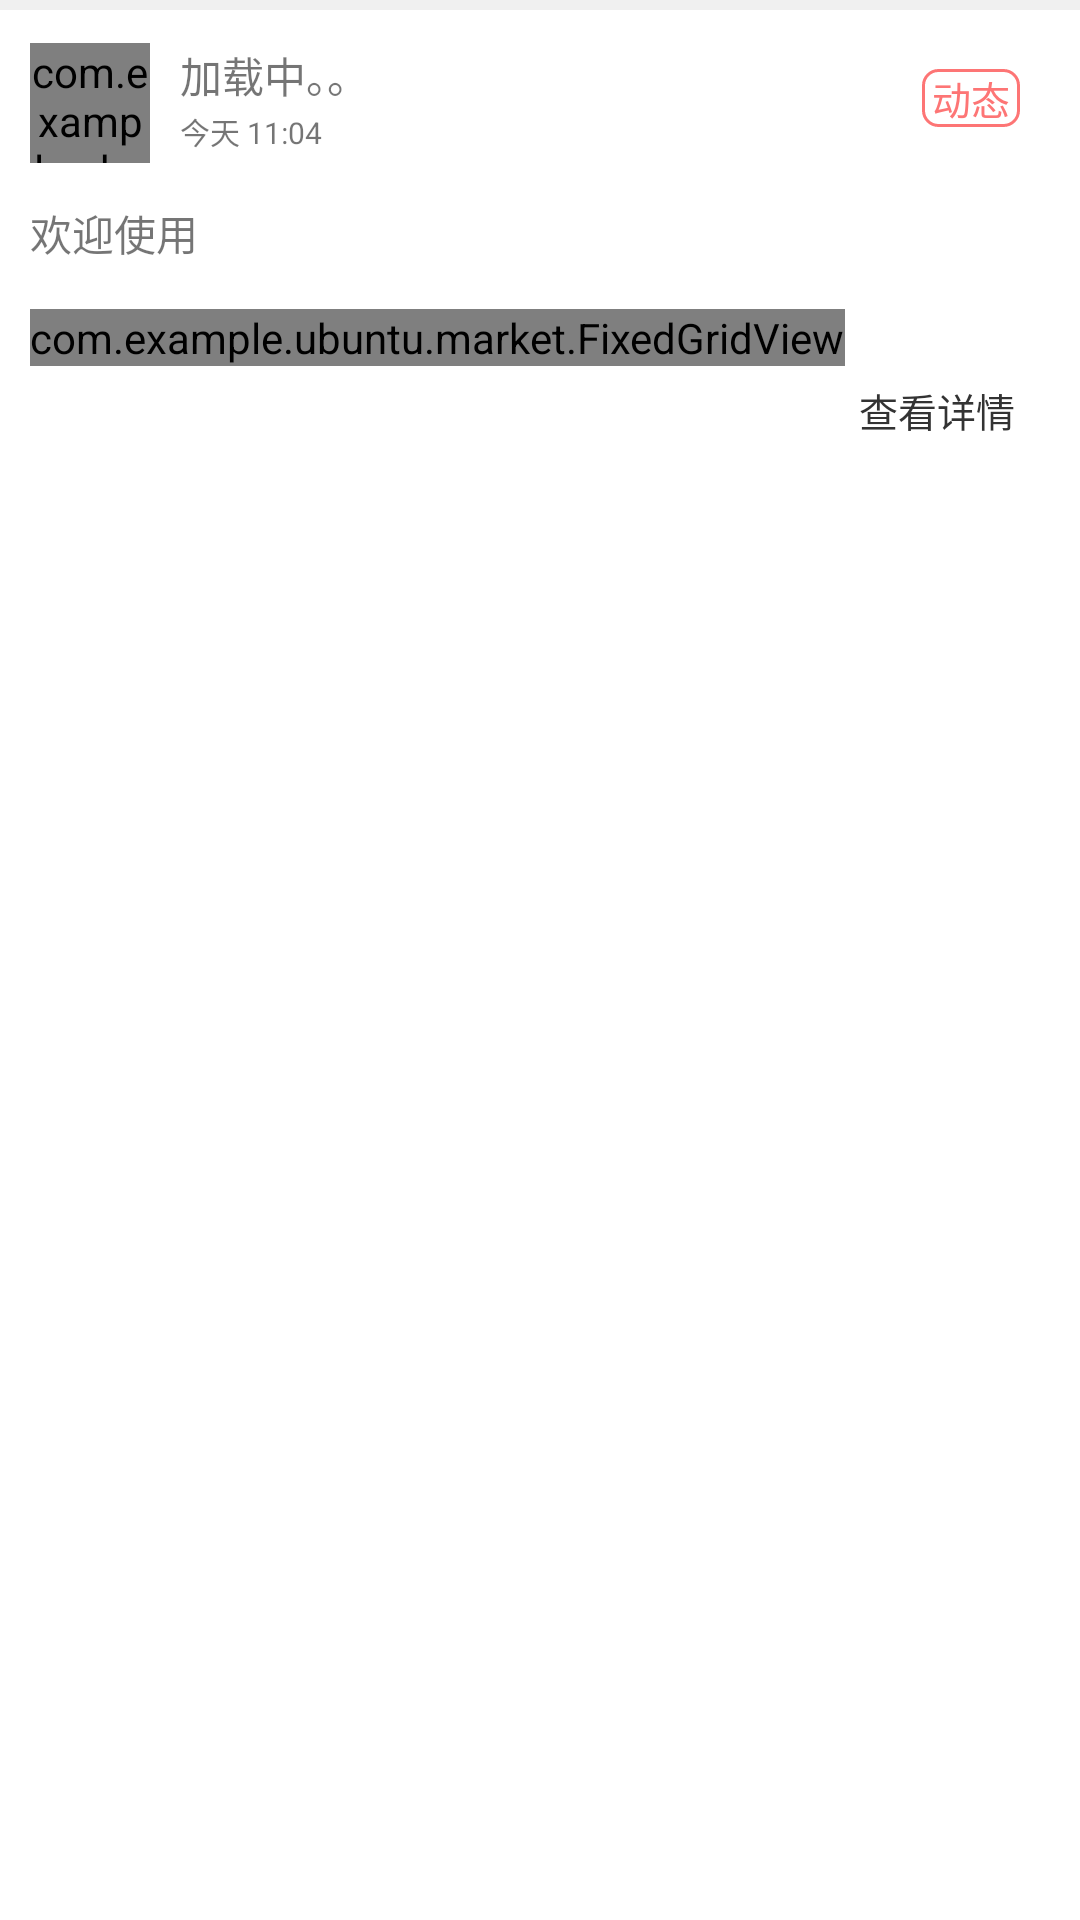

Layout XML and referenced resources for this Android screen:
<!-- AndroidManifest.xml: application theme AppTheme -->
<!-- res/layout/dynamic_listviewother_item.xml -->
<?xml version="1.0" encoding="utf-8"?>
<LinearLayout xmlns:android="http://schemas.android.com/apk/res/android"
    android:layout_width="match_parent"
    android:layout_height="wrap_content"
    android:layout_marginBottom="20dp"
    android:background="@color/white"
    android:descendantFocusability="blocksDescendants"
    android:orientation="vertical">

    <ImageView
        android:layout_width="fill_parent"
        android:layout_height="10px"
        android:background="#F0F0F0"
        />
    <LinearLayout
        android:layout_width="match_parent"
        android:layout_height="wrap_content"
        android:minHeight="142dp"
        android:orientation="vertical">

        <RelativeLayout
            android:layout_width="match_parent"
            android:layout_height="wrap_content"
            android:layout_marginTop="8dp">

            <com.example.ubuntu.market.RoundImageView
                android:id="@+id/dyna_photo"
                android:layout_width="40dp"
                android:layout_height="40dp"
                android:layout_marginLeft="10dp"
                android:layout_marginTop="3dp"
                />

            <LinearLayout
                android:layout_width="match_parent"
                android:layout_height="wrap_content"
                android:layout_centerVertical="true"
                android:layout_toRightOf="@+id/dyna_photo"
                android:orientation="vertical">

                <TextView
                    android:id="@+id/dyna_name"
                    android:layout_width="wrap_content"
                    android:layout_height="wrap_content"
                    android:layout_marginLeft="10dp"
                    android:text="加载中。。"
                    android:textSize="14dp" />

                <TextView
                    android:id="@+id/dyna_date"
                    android:layout_width="wrap_content"
                    android:layout_height="wrap_content"
                    android:layout_centerVertical="true"
                    android:layout_marginTop="1dp"
                    android:layout_marginLeft="10dp"
                    android:text="今天 11:04 "
                    android:textSize="10dp" />
            </LinearLayout>
            <TextView
                android:id="@+id/type"
                android:layout_width="wrap_content"
                android:layout_height="wrap_content"
                android:layout_centerVertical="true"
                android:layout_alignParentRight="true"
                android:layout_marginRight="20dp"
                android:textColor="#FD7575"
                android:textSize="13dp"
                android:background="@drawable/textview_border1"
                android:text=" 动态 "
                />
        </RelativeLayout>

        <TextView
            android:id="@+id/dyna_text"
            android:layout_width="match_parent"
            android:layout_height="wrap_content"
            android:layout_marginLeft="10dp"
            android:layout_marginRight="10dp"
            android:layout_marginTop="13dp"
            android:lineSpacingExtra = "1dp"
            android:letterSpacing="0.002"
            android:text="欢迎使用" />

        <com.example.ubuntu.market.FixedGridView
            android:id="@+id/dynamics_photo"
            android:layout_width="wrap_content"
            android:layout_height="wrap_content"
            android:layout_marginLeft="10dp"
            android:layout_marginRight="10dp"
            android:layout_marginTop="15dp"
            android:horizontalSpacing="3dp"
            android:verticalSpacing="3dp"
            android:numColumns="3"></com.example.ubuntu.market.FixedGridView>
        <TextView
            android:id="@+id/comment_dy"
            android:layout_width="wrap_content"
            android:layout_height="wrap_content"
            android:background="@drawable/textview_border2"
            android:layout_marginTop="5dp"
            android:layout_marginLeft="283dp"
            android:layout_marginBottom="13dp"
            android:textSize="13dp"
            android:textColor="@color/gray"
            android:text=" 查看详情 "
            />
    </LinearLayout>

</LinearLayout>
<!-- resources referenced by this layout -->
<resources>
  <color name="gray">#ff333333</color>
  <color name="white">#FFFFFFFF</color>
  <!-- drawable textview_border1 (drawable) -->
  <?xml version="1.0" encoding="utf-8"?>
  <shape xmlns:android="http://schemas.android.com/apk/res/android" android:shape="rectangle" >
      <solid android:color="#ffffff" />
      <corners android:radius="5dp" />
      <stroke android:width="1dip" android:color="#FD7575"/>
  </shape>
  <!-- drawable textview_border2 (drawable) -->
  <?xml version="1.0" encoding="utf-8"?>
  <shape xmlns:android="http://schemas.android.com/apk/res/android" android:shape="rectangle" >
      <solid android:color="#ffffff" />
      <corners android:radius="5dp" />
  
  </shape>
  <style name="AppTheme" parent="AppTheme.Base">
          
  
      </style>
  <style name="AppTheme.Base" parent="Theme.AppCompat.Light.NoActionBar">
          <item name="colorPrimary">#00bfff</item>
          <item name="colorPrimaryDark">#00bfff</item>
          <item name="colorAccent">@color/colorAccent</item>
          <item name="android:windowBackground">@android:color/white</item>
      </style>
  <!-- not gathered from this repository: default colours our renderer supplied (Android Studio template values) -->
  <color name="colorAccent">#FF03DAC5</color>
</resources>
